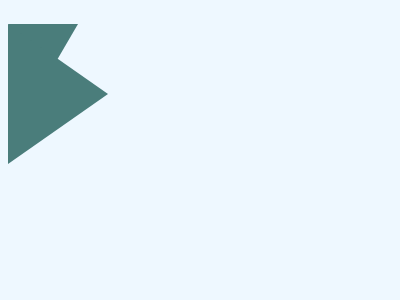

Give the HTML and CSS whose rendering is this image.

<!DOCTYPE html>
<html lang="en">
<head>
  <meta charset="UTF-8">
  <meta name="viewport" content="width=device-width, initial-scale=1.0">
  <title>Document</title>
</head>
<body>
  <p>
  <p>
    <style>
      * {
        background: var(--b, linear-gradient(#EEF8FF 200px, #8AB8B6 0));
  
        * {
          --b: radial-gradient(#EEF8FF 50px, #0000 0)0 25px/100px 50px;
          margin: 0 0 75;
  
          p {
            --b: none;
            position: fixed;
            padding: 65;
            margin: 172 100;
            border: 35px solid#0000;
            border-top: solid 60px#4A7D7B;
  
            +p {
              padding: 0;
              margin: 32 200;
              border: 70px solid#0000;
              border-left: 100px solid#4A7D7B;
            }
          }
        }
      }
    </style>
</body>
</html>